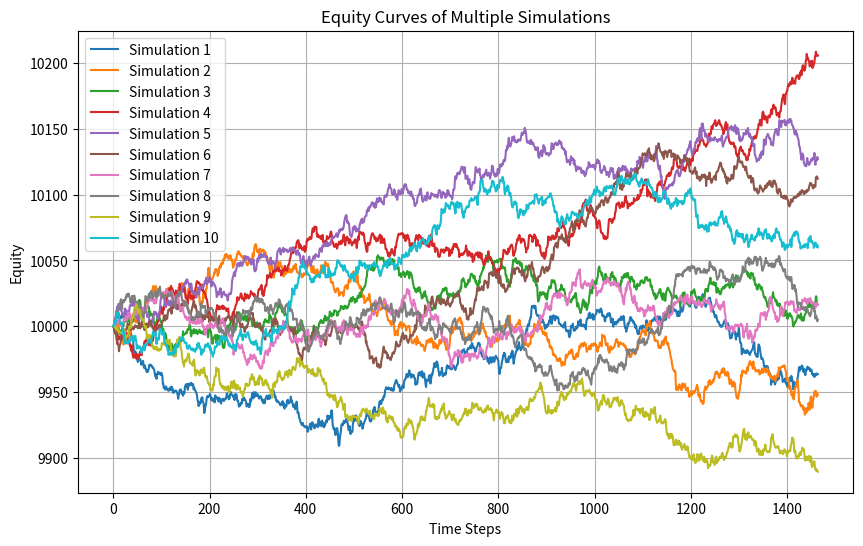

Source code (Python):
import numpy as np
import matplotlib.pyplot as plt

class MarketModel:
    def __init__(self, initial_price, volatility_range=(0.2, 0.8), drift_range=(0.03, 0.08)):
        self.price = initial_price
        self.volatility_range = volatility_range
        self.drift_range = drift_range

    def simulate_price(self, num_steps, time_interval):
        volatility = np.random.uniform(*self.volatility_range)
        drift = np.random.uniform(*self.drift_range)
        
        prices = [self.price]
        for _ in range(num_steps):
            shock = np.random.normal(loc=drift * time_interval, scale=volatility * np.sqrt(time_interval))
            self.price += shock
            prices.append(self.price)
        return prices

class TradeStrategy:
    def __init__(self, rsi_oversold=30, rsi_overbought=70, moving_average_period=50):
        self.rsi_oversold = rsi_oversold
        self.rsi_overbought = rsi_overbought
        self.moving_average_period = moving_average_period

    def evaluate_entry_signal(self, prices):
        if len(prices) < self.moving_average_period:
            return True, False  # データが不足している場合はエントリーシグナルなし

        # Calculate RSI
        changes = np.diff(prices)
        gains = changes[changes >= 0]
        losses = -changes[changes < 0]
        avg_gain = np.mean(gains)
        avg_loss = np.mean(losses)
        rs = avg_gain / avg_loss if avg_loss != 0 else np.inf
        rsi = 100 - (100 / (1 + rs))

        # Calculate moving average
        ma = np.mean(prices[-self.moving_average_period:])

        # Calculate MACD
        ema_short = self.calculate_ema(prices, 12)
        ema_long = self.calculate_ema(prices, 26)
        macd_line = ema_short - ema_long

        # Evaluate entry signals
        entry_long_momentum = rsi < self.rsi_oversold and prices[-1] < ma and macd_line[-1] > 0
        entry_short_momentum = rsi > self.rsi_overbought and prices[-1] > ma and macd_line[-1] < 0
        entry_long_mean_reversion = rsi > self.rsi_overbought and prices[-1] < ma and macd_line[-1] > 0
        entry_short_mean_reversion = rsi < self.rsi_oversold and prices[-1] > ma and macd_line[-1] < 0

        return entry_long_momentum, entry_short_momentum, entry_long_mean_reversion, entry_short_mean_reversion

    def calculate_ema(self, prices, period):
        ema = np.zeros_like(prices)
        ema[0] = prices[0]
        alpha = 2 / (period + 1)
        for i in range(1, len(prices)):
            ema[i] = (prices[i] - ema[i - 1]) * alpha + ema[i - 1]
        return ema

class Portfolio:
    def __init__(self, initial_balance, risk_percentage=0.01, stop_loss_multiplier=2.0, volatility_window=14, compound_interest_rate=0.0):
        self.balance = initial_balance
        self.equity_curve = [initial_balance]
        self.trades = []
        self.risk_percentage = risk_percentage
        self.stop_loss_multiplier = stop_loss_multiplier
        self.volatility_window = volatility_window
        self.compound_interest_rate = compound_interest_rate

    def execute_trade(self, price, atr):
        position_size = self.calculate_position_size(price, atr)
        trade_cost = price * position_size
        self.balance -= trade_cost
        self.trades.append((price, position_size))

    def calculate_equity(self, prices):
        equity = self.balance
        for trade in self.trades:
            price, position_size = trade
            equity += position_size * prices[-1]  # 最後の価格を使用する
        self.equity_curve.append(equity)
        return equity

    def update_trades(self, current_price, atr):
        if self.stop_loss_multiplier is not None:
            stop_loss_level = current_price - (self.stop_loss_multiplier * atr)
            updated_trades = []
            for trade in self.trades:
                price, position_size = trade
                if price <= stop_loss_level:
                    # ストップロスレベルに達した場合はトレードをクローズ
                    self.balance += position_size * price
                else:
                    updated_trades.append(trade)
            self.trades = updated_trades

    def calculate_position_size(self, price, atr):
        risk_amount = self.balance * self.risk_percentage
        stop_loss_distance = price - (price - atr)
        position_size = risk_amount / stop_loss_distance
        return position_size

    def apply_compound_interest(self, volatility):
        if self.compound_interest_rate > 0:
            # ボラティリティに応じて再投資の割合を調整する
            dynamic_compound_interest_rate = self.compound_interest_rate * (1 - volatility)
            interest = self.equity_curve[-1] * dynamic_compound_interest_rate
            self.balance += interest
            self.equity_curve[-1] += interest

# シミュレーションパラメータ
initial_price = 140  # 初期価格
num_steps = 1464  # シミュレーションのステップ数（1年分、4時間足）
time_interval = 4 / (24 * 60)  # 時間間隔（4時間足を1/24で割る）
initial_balance = 10000  # 初期残高
num_simulations = 10  # シミュレーション回数

equity_curves = []

# シミュレーションの実行
for _ in range(num_simulations):
    market_model = MarketModel(initial_price)
    strategy = TradeStrategy()
    portfolio = Portfolio(initial_balance)

    for _ in range(num_steps):
        prices = market_model.simulate_price(1, time_interval)
        entry_long, entry_short = strategy.evaluate_entry_signal(prices)
        
        if entry_long:
            position_size = 1  # 仮のポジションサイズ
            portfolio.execute_trade(prices[-1], position_size)
        elif entry_short:
            position_size = -1  # 仮のポジションサイズ
            portfolio.execute_trade(prices[-1], position_size)
        
        equity = portfolio.calculate_equity(prices)  # 価格のリストを渡す
    
    equity_curves.append(portfolio.equity_curve)

# エクイティカーブの可視化
plt.figure(figsize=(10, 6))
for i, equity_curve in enumerate(equity_curves):
    plt.plot(equity_curve, label=f'Simulation {i+1}')

plt.xlabel('Time Steps')
plt.ylabel('Equity')
plt.title('Equity Curves of Multiple Simulations')
plt.legend()
plt.grid(True)
plt.show()
